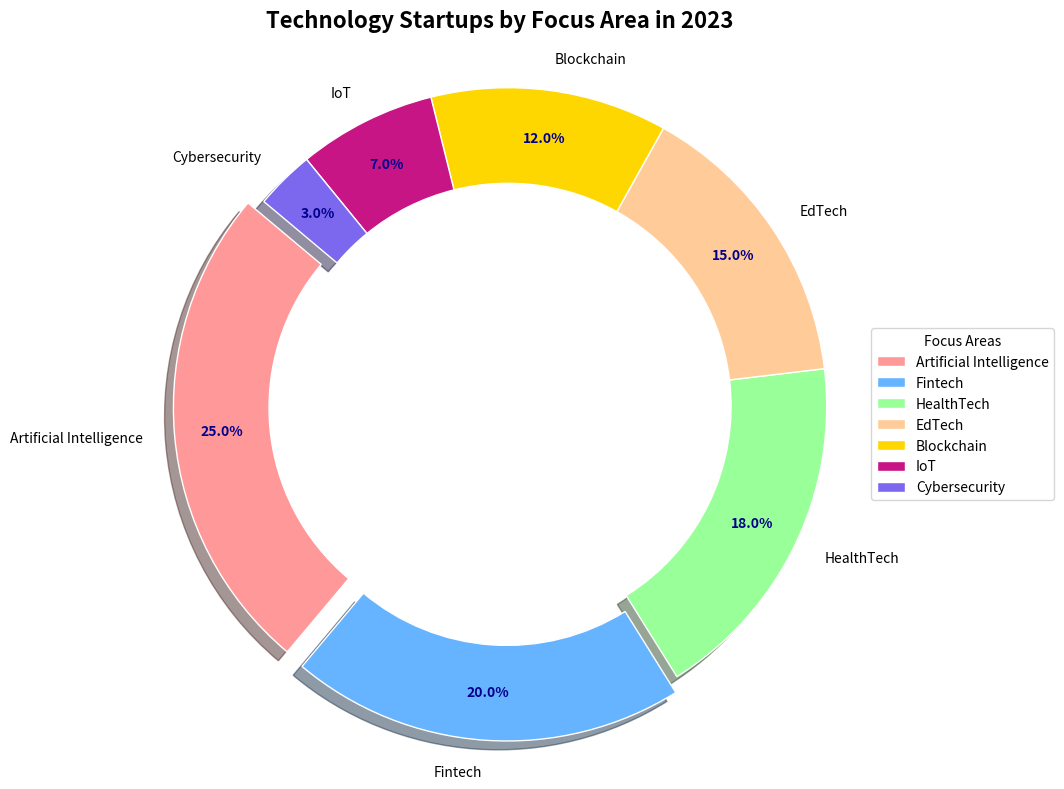

Recreate this plot in Python.
import matplotlib.pyplot as plt
import numpy as np

# Backstory: In recent years, the world has seen an unprecedented rise in technology startups innovating across various sectors. This chart presents the distribution of technology startups by their primary focus areas in 2023.
focus_areas = ['Artificial Intelligence', 'Fintech', 'HealthTech', 'EdTech', 'Blockchain', 'IoT', 'Cybersecurity']
percentages = [25, 20, 18, 15, 12, 7, 3]  # Hypothetical percentage distribution

# Define colors for each segment
colors = ['#FF9999', '#66B3FF', '#99FF99', '#FFCC99', '#FFD700', '#C71585', '#7B68EE']

# Customizing the pie chart
fig, ax = plt.subplots(figsize=(10, 8))

# Explode the segments slightly for emphasis
explode = (0.05, 0.05, 0, 0, 0, 0, 0)

# Plotting the pie chart with some segments exploded
wedges, texts, autotexts = ax.pie(percentages, labels=focus_areas, autopct='%1.1f%%',
                                  startangle=140, colors=colors, pctdistance=0.85,
                                  wedgeprops=dict(width=0.3, edgecolor='w'), explode=explode, shadow=True)

# Draw the circle for the donut hole
centre_circle = plt.Circle((0, 0), 0.70, fc='white')
fig.gca().add_artist(centre_circle)

# Equal aspect ratio ensures that pie is drawn as a circle
plt.axis('equal')  

# Title of the chart
ax.set_title("Technology Startups by Focus Area in 2023", fontsize=16, fontweight='bold', pad=20)

# Adding a legend
ax.legend(wedges, focus_areas, title="Focus Areas", loc="center left", bbox_to_anchor=(1, 0, 0.5, 1))

# Customize the autotexts to enhance readability
for autotext in autotexts:
    autotext.set_color('darkblue')
    autotext.set_fontsize(10)
    autotext.set_fontweight('bold')

# Automatically adjust layout to prevent overlap
plt.tight_layout()

# Display the plot
plt.show()
